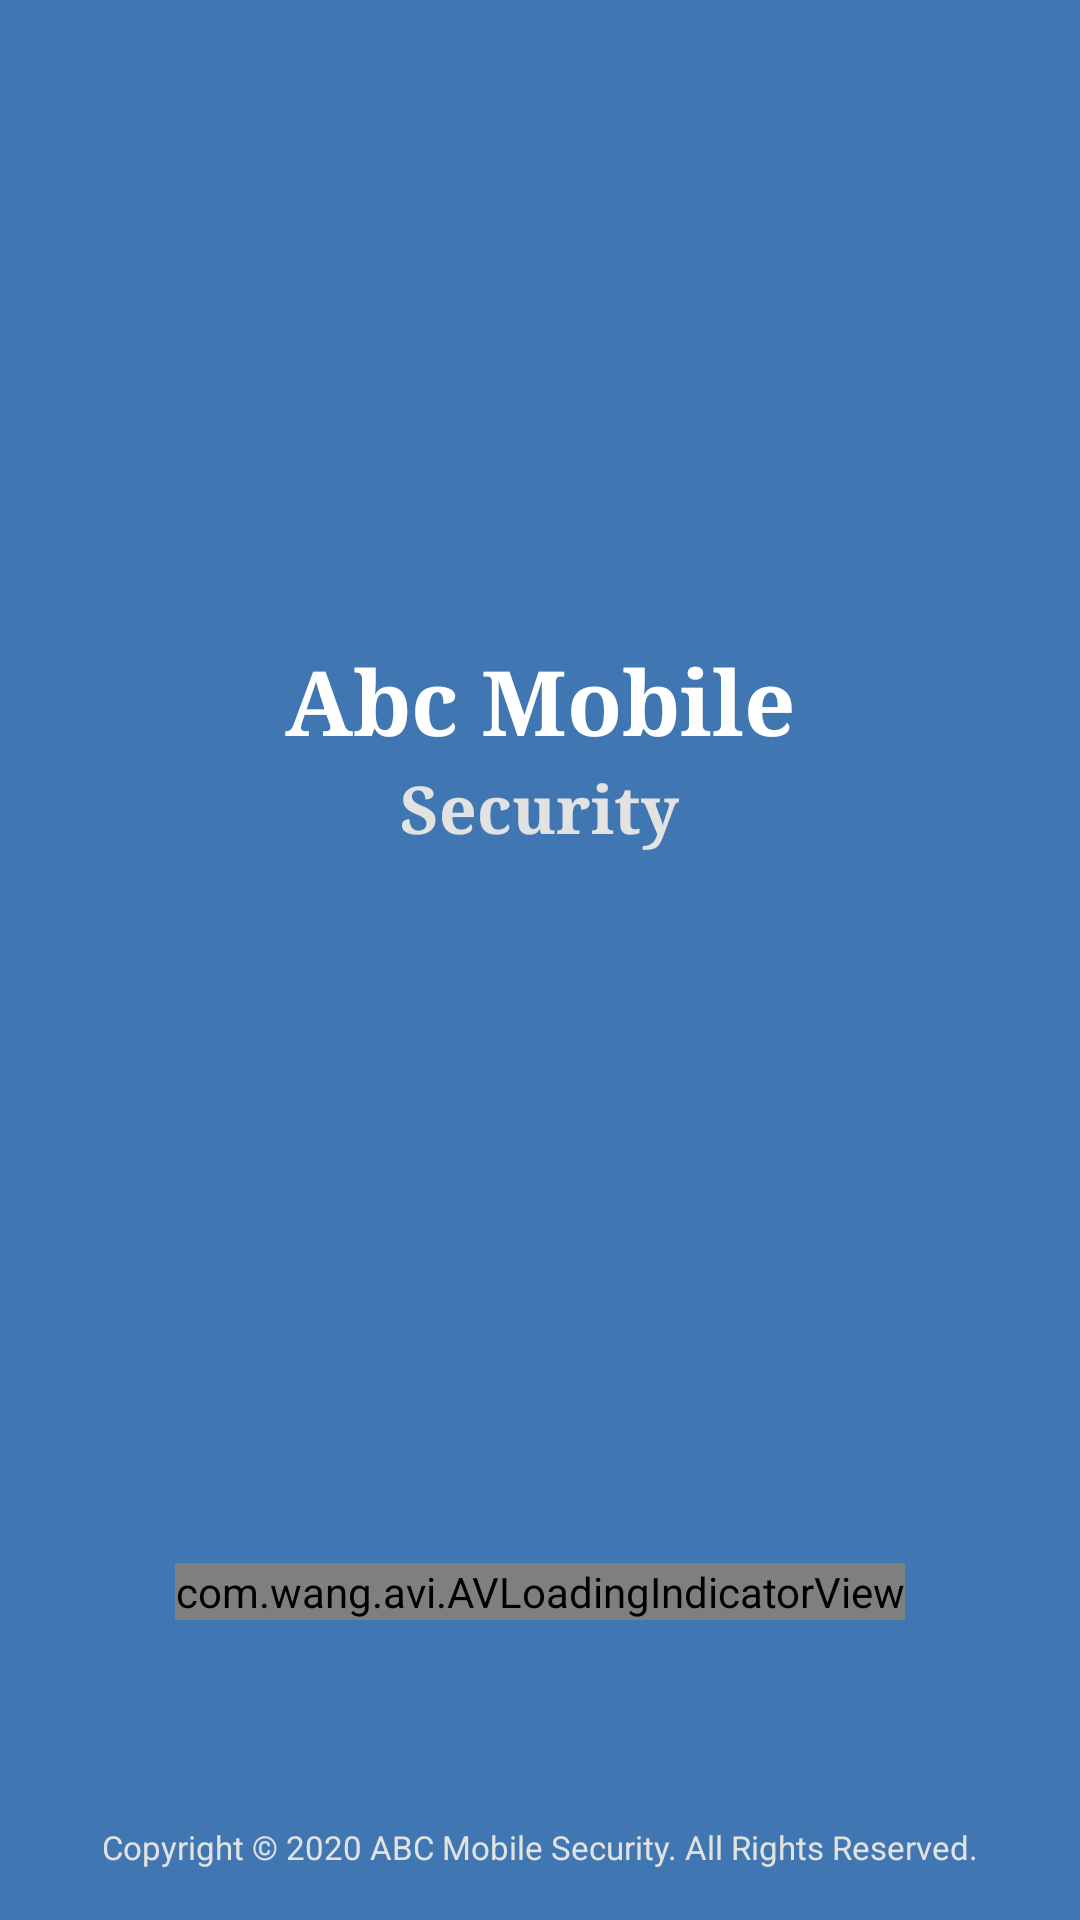

Android layout source for this screen:
<!-- AndroidManifest.xml: activity theme AppTheme -->
<!-- res/layout/activity_splish.xml -->
<?xml version="1.0" encoding="utf-8"?>
<RelativeLayout xmlns:android="http://schemas.android.com/apk/res/android"
    xmlns:app="http://schemas.android.com/apk/res-auto"
    android:id="@+id/hello"
    android:layout_width="match_parent"
    android:layout_height="match_parent"
    android:background="@color/colorPrimary">

    <LinearLayout
        android:layout_width="match_parent"
        android:layout_height="match_parent"
        android:weightSum="100"
        android:orientation="vertical">
    <RelativeLayout
        android:id="@+id/helloo"
        android:layout_width="match_parent"
        android:layout_height="50dp"></RelativeLayout>

    <RelativeLayout
        android:layout_width="match_parent"
        android:layout_height="250dp">

        <ImageView
            android:id="@+id/imageView3"
            android:layout_width="100dp"
            android:layout_height="100dp"
            android:layout_alignParentTop="true"
            android:layout_centerHorizontal="true"
            android:layout_gravity="center"
            android:layout_marginTop="46dp"
            android:src="@drawable/abc" />

        <TextView
            android:id="@+id/textView6"
            android:layout_width="wrap_content"
            android:layout_height="wrap_content"
            android:layout_alignParentBottom="true"
            android:layout_centerHorizontal="true"
            android:layout_marginBottom="46dp"
            android:text="Abc Mobile"
            android:textColor="#fff"
            android:textSize="30sp"
            android:textStyle="bold"
            android:typeface="serif" />

        <TextView
            android:id="@+id/textView11"
            android:layout_width="wrap_content"
            android:layout_height="wrap_content"
            android:layout_below="@+id/textView6"
            android:layout_centerHorizontal="true"
            android:layout_marginTop="-46dp"
            android:text="Security"
            android:textColor="#e2e2e2"
            android:textSize="22sp"
            android:textStyle="bold"
            android:typeface="serif" />
    </RelativeLayout>

    </LinearLayout>

    <com.wang.avi.AVLoadingIndicatorView
        android:id="@+id/avi"
        style="@style/AVLoadingIndicatorView.Large"
        android:layout_width="wrap_content"
        android:layout_height="wrap_content"
        android:layout_alignParentBottom="true"
        android:layout_centerHorizontal="true"
        android:layout_marginBottom="100dp"
        android:visibility="visible"
        app:indicatorColor="@color/HighRiskColor"
        app:indicatorName="BallPulseSyncIndicator" />



    <TextView
        android:id="@+id/title"
        android:layout_width="match_parent"
        android:layout_height="wrap_content"
        android:layout_alignParentBottom="true"
        android:layout_marginBottom="17dp"
        android:gravity="center_horizontal"
        android:text="@string/all_rights_reserved"
        android:textColor="#e2e2e2"
        android:textSize="11sp" />

</RelativeLayout>
<!-- resources referenced by this layout -->
<resources>
  <color name="HighRiskColor">#e74c3c</color>
  <color name="colorPrimary">#4076b2</color>
  <string name="all_rights_reserved">Copyright © 2020 ABC Mobile Security. All Rights Reserved.</string>
  <style name="AppTheme" parent="Theme.AppCompat.Light.DarkActionBar">
          
          <item name="colorPrimary">@color/colorPrimary</item>
          <item name="colorPrimaryDark">@color/colorPrimaryDark</item>
          <item name="colorAccent">@color/colorAccent</item>
          <item name="android:textColorPrimary">@color/white</item>
      </style>
  <color name="colorPrimaryDark">#4076b2</color>
  <color name="colorAccent">#4076b2</color>
  <color name="white">#ffffff</color>
</resources>
